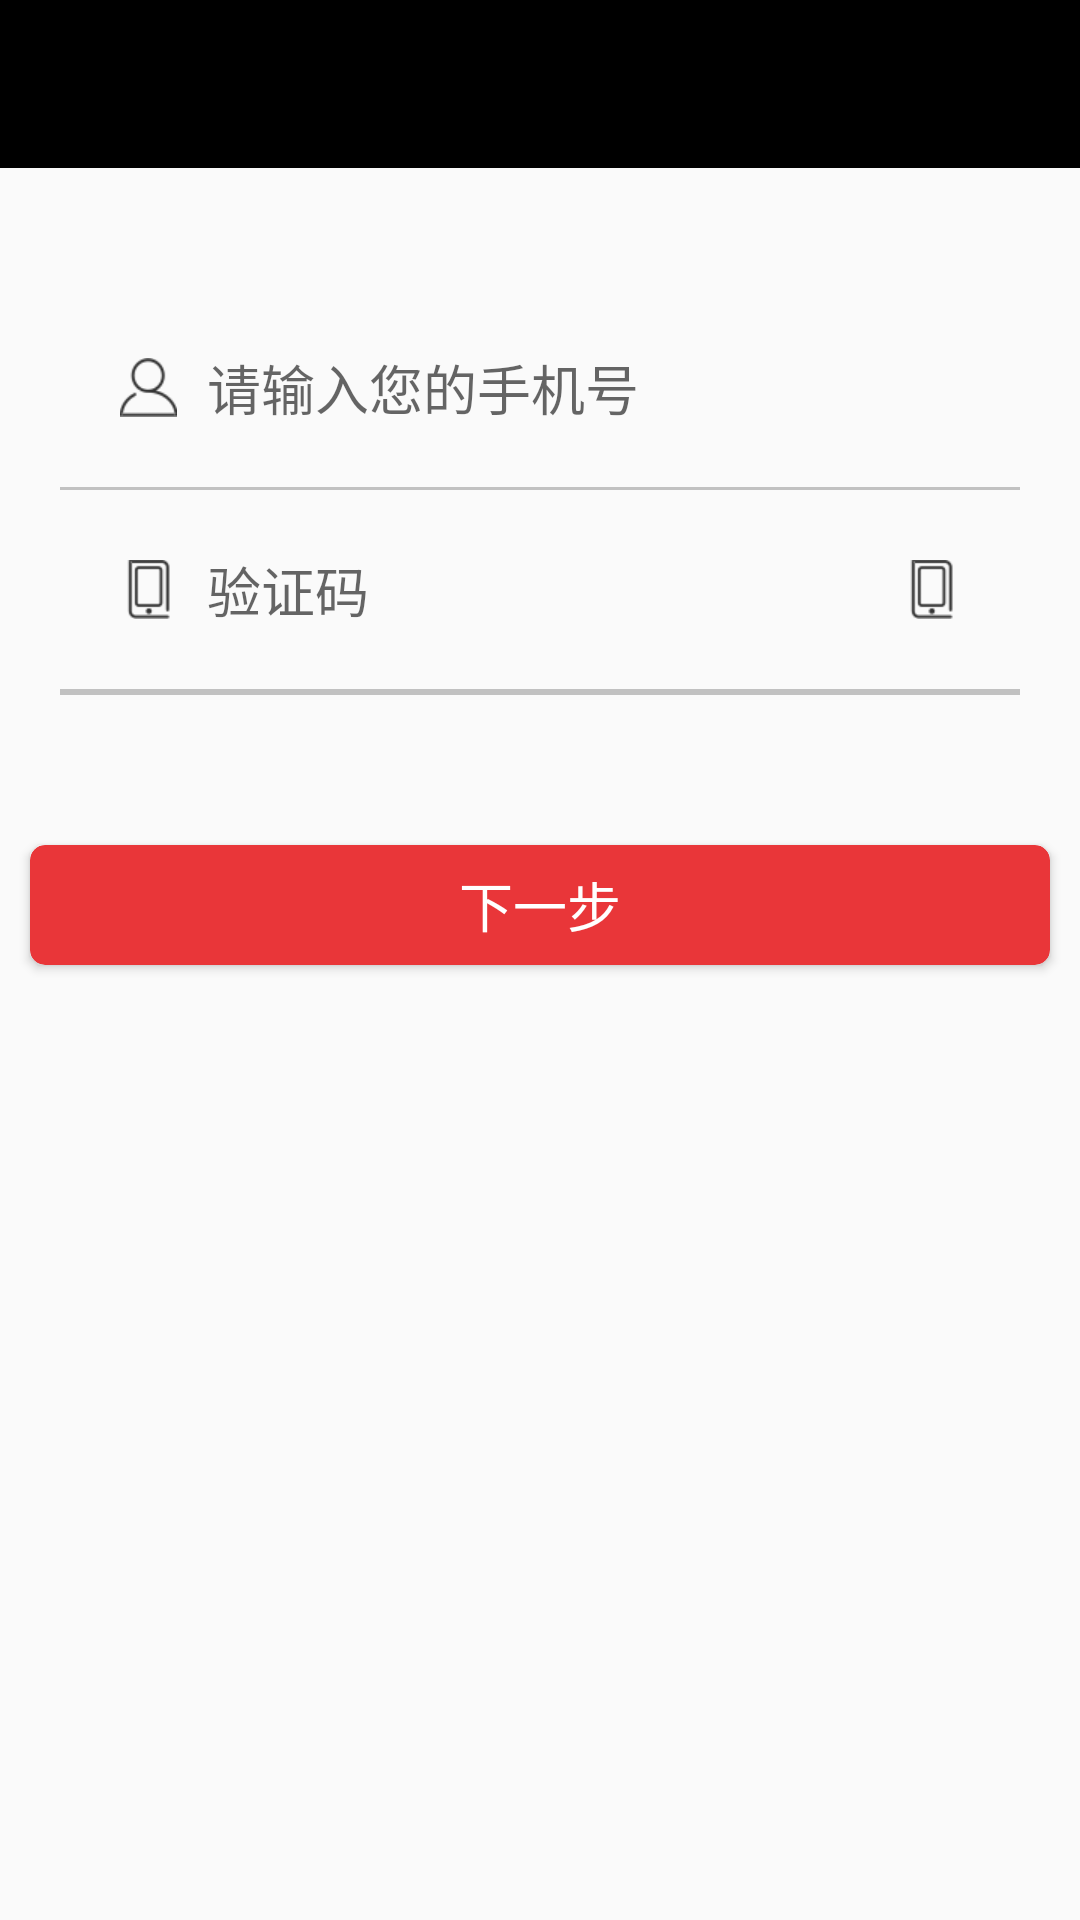

Reconstruct the res/layout file that produces this screen, plus the resources it refers to.
<!-- AndroidManifest.xml: application theme AppTheme -->
<!-- res/layout/fragment_login.xml -->
<?xml version="1.0" encoding="utf-8"?>
<LinearLayout xmlns:android="http://schemas.android.com/apk/res/android"
    android:layout_width="match_parent"
    android:layout_height="match_parent"
    xmlns:app="http://schemas.android.com/apk/res-auto"
    android:orientation="vertical">
    <include layout="@layout/toolbar"/>
        <EditText
            android:id="@+id/tv_phone_num"
            android:layout_marginTop="60dp"
            android:layout_width="match_parent"
            android:layout_height="wrap_content"
            android:drawableStart="@mipmap/icon_user"
            android:hint="@string/enter_phone_num"
            android:drawablePadding="10dp"
            android:layout_marginStart="40dp"
            android:inputType="phone"
            android:background="@null"/>
        <View
            android:layout_width="match_parent"
            android:layout_margin="20dp"
            android:layout_height="1dp"
            android:background="#C1C1C1"/>
        <EditText
            android:id="@+id/tv_enter_code"
            android:layout_width="match_parent"
            android:layout_height="wrap_content"
            android:hint="@string/verification_code"
            android:layout_marginStart="40dp"
            android:drawablePadding="10dp"
            android:drawableStart="@mipmap/icon_code"
            android:drawableEnd="@mipmap/icon_code"
            android:layout_marginEnd="40dp"
            android:inputType="number"
            android:background="@null"/>
        <View
            android:layout_width="match_parent"
            android:layout_height="2dp"
            android:layout_margin="20dp"
            android:background="#C1C1C1"/>
    <android.support.v7.widget.CardView
        android:id="@+id/tv_next"
        android:layout_marginTop="30dp"
        android:layout_marginStart="10dp"
        android:layout_marginEnd="10dp"
        android:layout_width="match_parent"
        app:cardBackgroundColor="#E93639"
        app:cardCornerRadius="5dp"
        android:layout_height="40dp">
        <TextView
            android:layout_gravity="center"
            android:layout_width="wrap_content"
            android:layout_height="wrap_content"
            android:textColor="@color/bottom_bar_un"
            android:textSize="18sp"
            android:text="@string/next"/>
    </android.support.v7.widget.CardView>

</LinearLayout>
<!-- res/layout/toolbar.xml (included above) -->
<?xml version="1.0" encoding="utf-8"?>
<android.support.design.widget.AppBarLayout xmlns:android="http://schemas.android.com/apk/res/android"
    xmlns:app="http://schemas.android.com/apk/res-auto"
    android:layout_width="match_parent"
    android:layout_height="wrap_content"
    android:theme="@style/AppTheme.AppBarOverlay">

    <android.support.v7.widget.Toolbar
        android:id="@+id/toolbar"
        android:layout_width="match_parent"
        android:layout_height="?attr/actionBarSize"
        android:background="?attr/colorPrimary"
        android:theme="@style/ThemeOverlay.AppCompat.Dark.ActionBar"
        app:popupTheme="@style/AppTheme.NoActionBar.PopupOverlay"
        app:titleTextAppearance="@style/Toolbar_TextAppearance_White">
        <RelativeLayout
            android:layout_width="match_parent"
            android:layout_height="match_parent">
        <ImageView
            android:id="@+id/iv_back"
            android:layout_width="wrap_content"
            android:layout_height="wrap_content"
            android:layout_centerVertical="true"
       />

        <TextView
            android:id="@+id/toolbar_title"
            android:layout_width="wrap_content"
            android:layout_height="wrap_content"
            android:layout_centerInParent="true"
            android:textColor="@color/bottom_bar_un"
            android:textSize="20sp"
           />
            <TextView
                android:id="@+id/tv_second_title"
                android:layout_alignParentEnd="true"
                android:gravity="center"
                android:layout_width="wrap_content"
                android:layout_height="match_parent"
                android:layout_marginEnd="10dp"
                android:textSize="15sp"
                />
        </RelativeLayout>
    </android.support.v7.widget.Toolbar>
</android.support.design.widget.AppBarLayout>
<!-- resources referenced by this layout -->
<resources>
  <color name="bottom_bar_un">#ffffff</color>
  <!-- mipmap icon_code: png bitmap (mipmap-xhdpi, 1461 bytes) -->
  <!-- mipmap icon_user: png bitmap (mipmap-xhdpi, 1851 bytes) -->
  <string name="enter_phone_num">请输入您的手机号</string>
  <string name="next">下一步</string>
  <string name="verification_code">验证码</string>
  <style name="AppTheme.AppBarOverlay" parent="ThemeOverlay.AppCompat.Dark.ActionBar" />
  <style name="AppTheme.NoActionBar.PopupOverlay" parent="ThemeOverlay.AppCompat.Light" />
  <style name="Toolbar_TextAppearance_White">
          <item name="android:textSize">18sp</item>
          <item name="android:textColor">@android:color/white</item>
      </style>
  <style name="AppTheme" parent="Theme.AppCompat.Light.NoActionBar">
          
          <item name="colorPrimary">@color/colorPrimary</item>
          <item name="colorPrimaryDark">@color/colorPrimaryDark</item>
          <item name="colorAccent">@color/colorAccent</item>
      </style>
  <color name="colorPrimary">#000000</color>
  <color name="colorPrimaryDark">#000000</color>
  <color name="colorAccent">#FF4081</color>
</resources>
